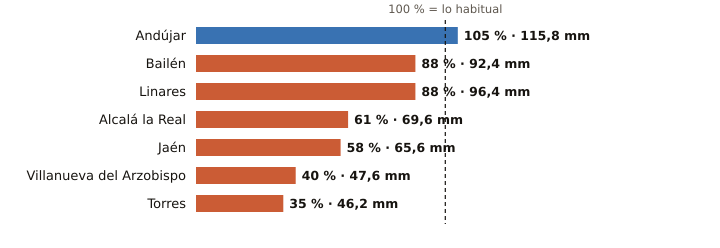

The data file committed next to this chart (first rows):
estacion, provincia, indicativo, mm_otono, referencia_mm, pct, periodo_referencia, hasta, hora
Andújar, Jaén, 5298X, 115.8, 110.2, 105, 2001-2025, 2026-11-14, 6
Bailén, Jaén, 5281X, 92.4, 104.5, 88, 2009-2025, 2026-11-14, 5
Linares, Jaén, 5279X, 96.4, 109.0, 88, 2004-2025, 2026-11-14, 5
Alcalá la Real, Jaén, 5406X, 69.6, 114.5, 61, 2008-2025, 2026-11-14, 6
Jaén, Jaén, 5270B, 65.6, 112.3, 58, 1991-2020, 2026-11-14, 6
Villanueva del Arzobispo, Jaén, 5210X, 47.6, 120.5, 40, 2008-2025, 2026-11-14, 5
Torres, Jaén, 5165X, 46.2, 130.9, 35, 2008-2025, 2026-11-14, 4
